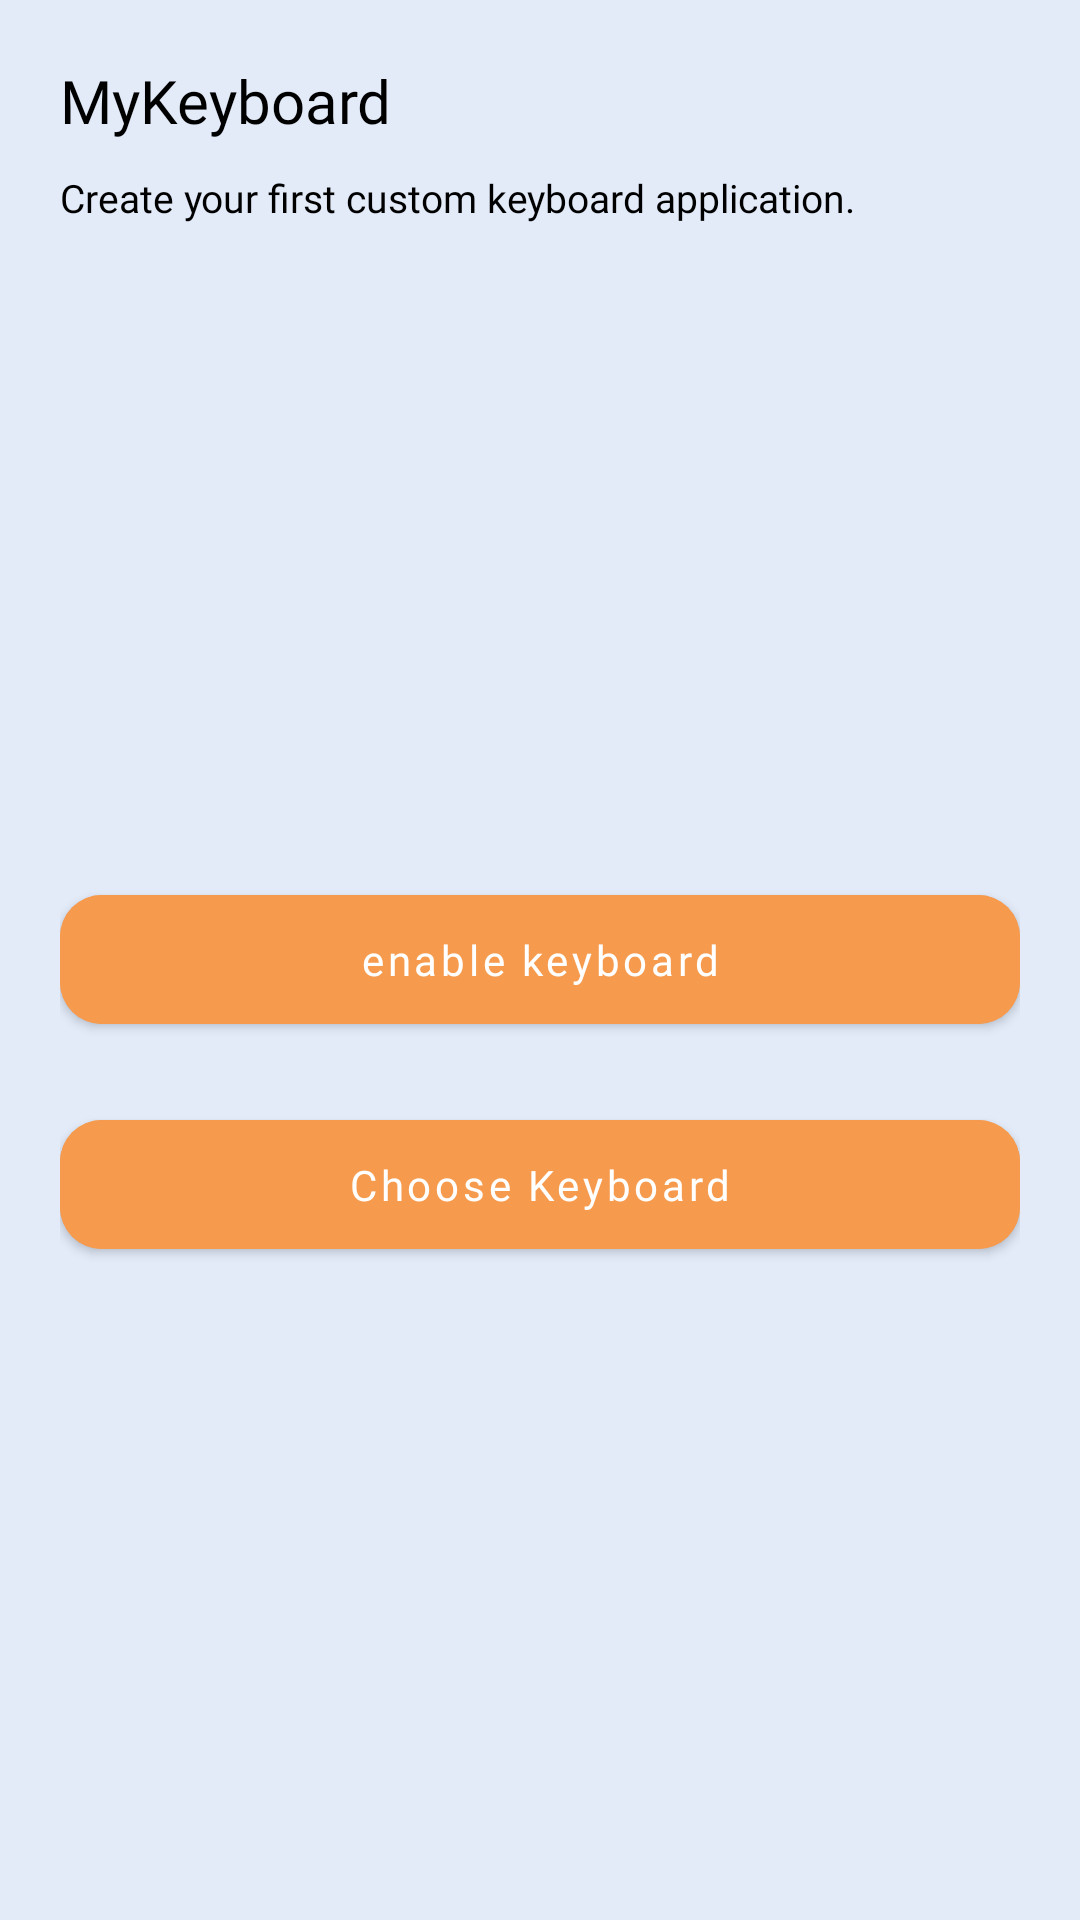

Reconstruct the res/layout file that produces this screen, plus the resources it refers to.
<!-- AndroidManifest.xml: application theme Theme.Keyboard -->
<!-- res/layout/activity_main.xml -->
<?xml version="1.0" encoding="utf-8"?>
<LinearLayout xmlns:android="http://schemas.android.com/apk/res/android"
    xmlns:app="http://schemas.android.com/apk/res-auto"
    xmlns:tools="http://schemas.android.com/tools"
    android:layout_width="match_parent"
    android:layout_height="match_parent"
    android:background="#e3ebf9"
    android:orientation="vertical"
    android:padding="20dp"
    tools:context=".MainActivity">

    <TextView
        android:layout_width="match_parent"
        android:layout_height="wrap_content"
        android:text="@string/mykeyboard"
        android:textColor="@color/black"
        android:fontFamily="@font/montserrat_black"
        android:textSize="20sp"/>

    <TextView
        android:layout_width="match_parent"
        android:layout_height="wrap_content"
        android:text="Create your first custom keyboard application."
        android:textColor="@color/black"
        android:layout_marginTop="10dp"
        android:fontFamily="@font/montserrat_medium"
        android:textSize="13sp"/>

   <LinearLayout
       android:layout_width="match_parent"
       android:layout_height="match_parent"
       android:layout_gravity="center"
       android:gravity="center"
       android:orientation="vertical">
       <com.google.android.material.button.MaterialButton
           android:id="@+id/btnEnableKeyboard"
           android:layout_width="match_parent"
           android:layout_height="55dp"
           android:textAllCaps="false"
           app:cornerRadius="14dp"
           android:backgroundTint="#f69a4d"
           android:fontFamily="@font/montserrat_medium"
           android:layout_marginTop="20dp"
           android:text="@string/enable_keyboard"/>

       <com.google.android.material.button.MaterialButton
           android:id="@+id/btnChooseKeyboard"
           android:layout_width="match_parent"
           android:layout_height="55dp"
           android:textAllCaps="false"
           app:cornerRadius="14dp"
           android:backgroundTint="#f69a4d"
           android:fontFamily="@font/montserrat_medium"
           android:layout_marginTop="20dp"
           android:text="@string/choose_keyboard"/>
   </LinearLayout>

</LinearLayout>
<!-- resources referenced by this layout -->
<resources>
  <string name="choose_keyboard">Choose Keyboard</string>
  <string name="enable_keyboard">enable keyboard</string>
  <string name="mykeyboard">MyKeyboard</string>
  <style name="Theme.Keyboard" parent="Theme.MaterialComponents.DayNight.NoActionBar">
          
          <item name="colorPrimary">@color/purple_500</item>
          <item name="colorPrimaryVariant">@color/purple_700</item>
          <item name="colorOnPrimary">@color/white</item>
          
          <item name="colorSecondary">@color/teal_200</item>
          <item name="colorSecondaryVariant">@color/teal_700</item>
          <item name="colorOnSecondary">@color/black</item>
          
          <item name="android:statusBarColor">#e3ebf9</item>
          <item name="android:windowLightStatusBar">true</item>
          
      </style>
  <!-- not gathered from this repository: default colours our renderer supplied (Android Studio template values) -->
  <color name="purple_500">#FF6200EE</color>
  <color name="purple_700">#FF3700B3</color>
  <color name="teal_200">#FF03DAC5</color>
  <color name="teal_700">#FF018786</color>
  <color name="black">#FF000000</color>
  <color name="white">#FFFFFFFF</color>
</resources>
